Run: headless pygame with SDL's dummy video driver; simulated clock (each Clock.tick advances the game by its frame time, no real sleeping); random seed 0; keys injected as events and as key.get_pressed() state; no mouse input.
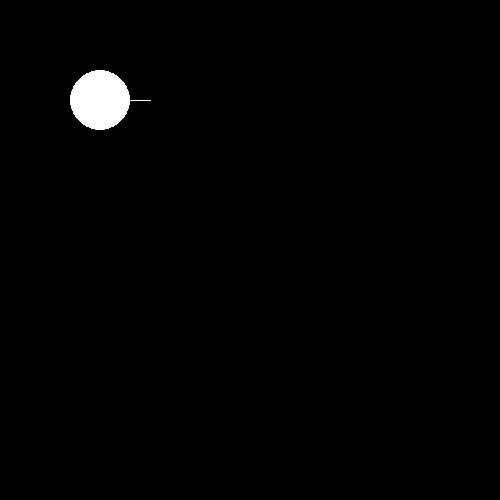
Frame 1 of 4 · flips 1–60 · no input
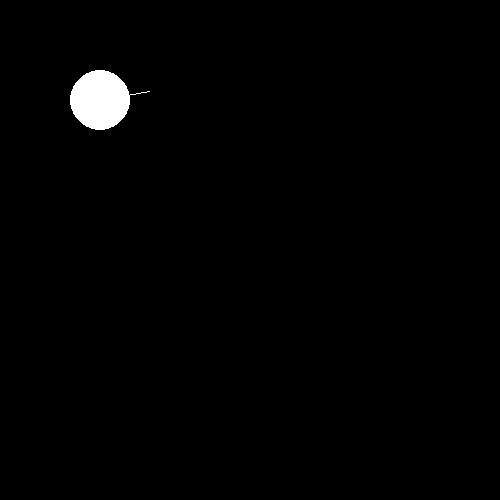
Frame 2 of 4 · flips 61–180 · tapped SPACE, RETURN · held RIGHT (→), D
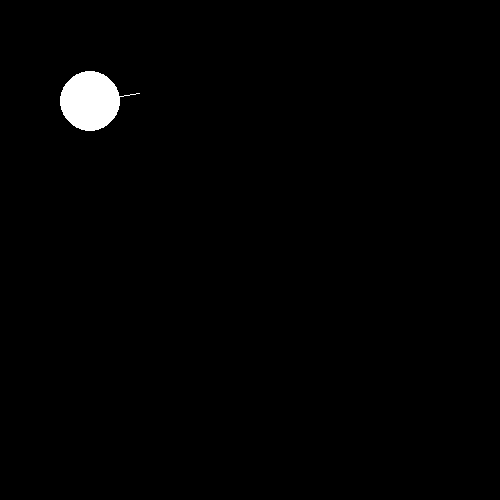
Frame 3 of 4 · flips 181–300 · held DOWN (↓), S
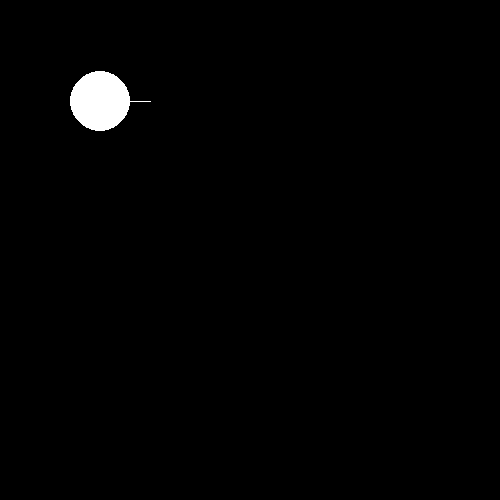
Frame 4 of 4 · flips 301–420 · held LEFT (←), A, UP (↑), W

The pygame program that drew these frames:

import pygame
import math

forward = 0
backward = 1
left = 2
right = 3
black = (0, 0, 0)
white = (255, 255, 255)
line_len = 50

def deg_to_rad(deg):
    return deg/360 * (2*math.pi)

class Car:
    def __init__(s, position, color):
        s.x, s.y = position
        s.color = color
        s.r = 30
        s.v = 10
        s.rotation = 0
        s.vel_angl = deg_to_rad(10)

    def turn(s, direction):
        if direction == left:
            s.rotation += s.vel_angl
        if direction == right:
            s.rotation -= s.vel_angl
        
    def move(s, direction):
        if direction == forward:
            s.x += s.v * math.cos(s.rotation)
            s.y += s.v * math.sin(s.rotation)
        if direction == backward:
            s.x -= s.v * math.cos(s.rotation)
            s.y -= s.v * math.sin(s.rotation)
            
    def motion(s, direction):
        if direction == forward or direction == backward:
            s.move(direction)
        elif direction == left or direction == right:
            s.turn(direction)
        else:
            pass
        
    def draw(s, window):
        pygame.draw.circle(window, s.color, (s.x, s.y), s.r)
        pygame.draw.line(window, s.color, (s.x, s.y),(s.x + line_len*math.cos(s.rotation), s.y + line_len*math.sin(s.rotation)))
        
def key_to_direct(key):
    if key == pygame.K_a:
        return left
    elif key == pygame.K_d:
        return right
    elif key == pygame.K_w:
        return forward
    elif key == pygame.K_s:
        return backward
    else:
        return None

size = 500
running = True

pygame.init()
window = pygame.display.set_mode((size, size))
car = Car((100, 100), white)

while running:
    for e in pygame.event.get():
        if e.type == pygame.QUIT:
            running = False
        if e.type == pygame.KEYDOWN:
            car.motion(key_to_direct(e.key))

    window.fill(black)
    car.draw(window)
    pygame.display.flip()
    
pygame.quit()
